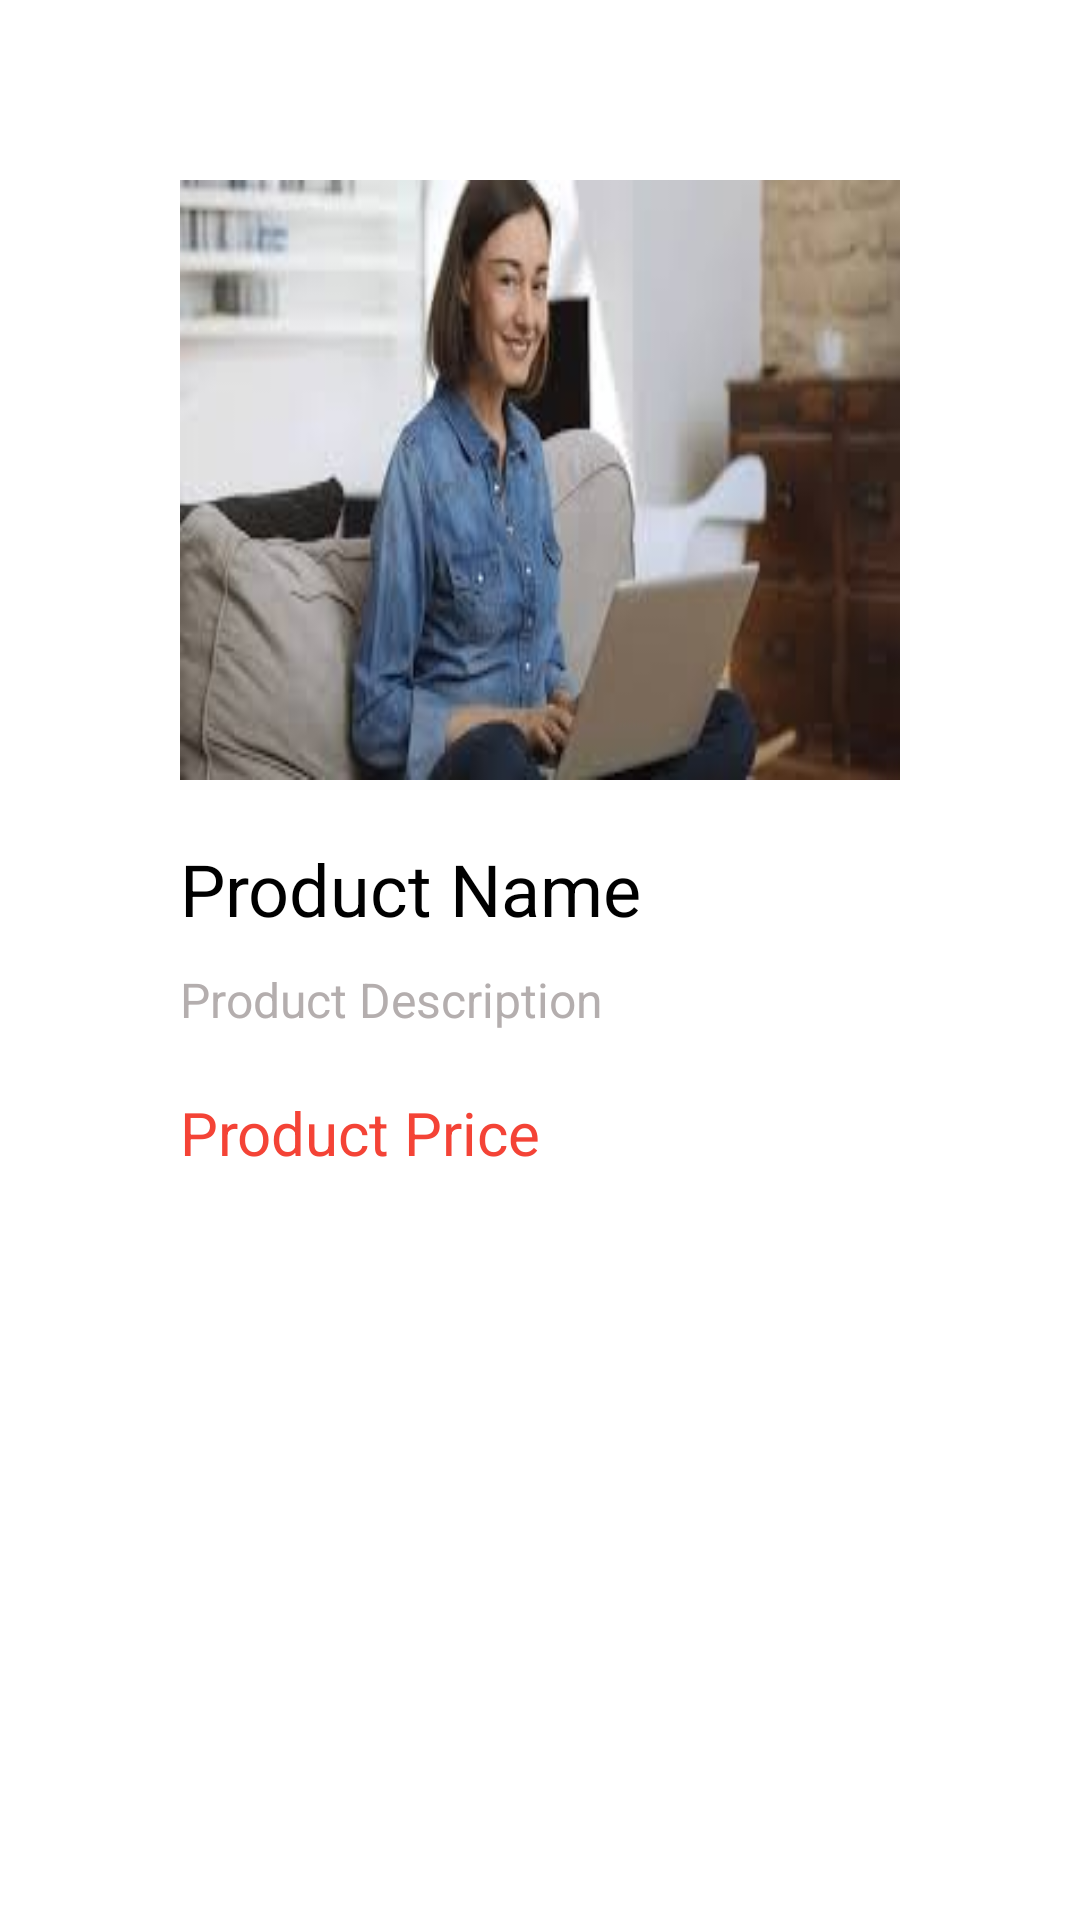

Reconstruct the res/layout file that produces this screen, plus the resources it refers to.
<!-- AndroidManifest.xml: application theme Theme.FirebaseAnalyticsApplication -->
<!-- res/layout/activity_product_details.xml -->
<?xml version="1.0" encoding="utf-8"?>
<androidx.constraintlayout.widget.ConstraintLayout xmlns:android="http://schemas.android.com/apk/res/android"
    xmlns:app="http://schemas.android.com/apk/res-auto"
    xmlns:tools="http://schemas.android.com/tools"
    android:layout_width="match_parent"
    android:layout_height="match_parent"
    tools:context=".ProductDetailsActivity">

    <LinearLayout
        android:layout_width="match_parent"
        android:layout_height="match_parent"
        android:padding="60dp"
        app:layout_constraintBottom_toBottomOf="parent"
        app:layout_constraintEnd_toEndOf="parent"
        android:orientation="vertical"
        app:layout_constraintStart_toStartOf="parent"
        app:layout_constraintTop_toTopOf="parent">

        <ImageView
            android:id="@+id/productImg"
            android:layout_width="match_parent"
            android:layout_height="200dp"
            android:src="@drawable/images"
            android:scaleType="fitXY"
            />

         <TextView
             android:id="@+id/pName"
             android:layout_width="wrap_content"
             android:layout_height="wrap_content"
             android:textColor="@color/black"
             android:layout_marginTop="20dp"
             android:textSize="24dp"
             android:text="Product Name"/>

        <TextView
            android:id="@+id/productDesc"
            android:layout_width="match_parent"
            android:layout_height="wrap_content"
            android:textColor="#B4AEAE"
            android:layout_marginTop="10dp"
            android:textSize="16dp"
            android:text="Product Description"/>


        <TextView
            android:id="@+id/productPrice"
            android:layout_width="wrap_content"
            android:layout_height="wrap_content"
            android:textColor="#F44336"
            android:layout_marginTop="20dp"
            android:textSize="20dp"
            android:text="Product Price"/>
    </LinearLayout>

</androidx.constraintlayout.widget.ConstraintLayout>
<!-- resources referenced by this layout -->
<resources>
  <!-- drawable images: jpg bitmap (drawable, 6651 bytes) -->
  <style name="Theme.FirebaseAnalyticsApplication" parent="Theme.MaterialComponents.DayNight.DarkActionBar">
          
          <item name="colorPrimary">@color/purple_500</item>
          <item name="colorPrimaryVariant">@color/purple_700</item>
          <item name="colorOnPrimary">@color/white</item>
          
          <item name="colorSecondary">@color/teal_200</item>
          <item name="colorSecondaryVariant">@color/teal_700</item>
          <item name="colorOnSecondary">@color/black</item>
          
          <item name="android:statusBarColor" tools:targetApi="l">?attr/colorPrimaryVariant</item>
          
      </style>
  <!-- not gathered from this repository: default colours our renderer supplied (Android Studio template values) -->
  <color name="purple_500">#FF6200EE</color>
  <color name="purple_700">#FF3700B3</color>
  <color name="teal_200">#FF03DAC5</color>
  <color name="teal_700">#FF018786</color>
  <color name="black">#FF000000</color>
  <color name="white">#FFFFFFFF</color>
</resources>
